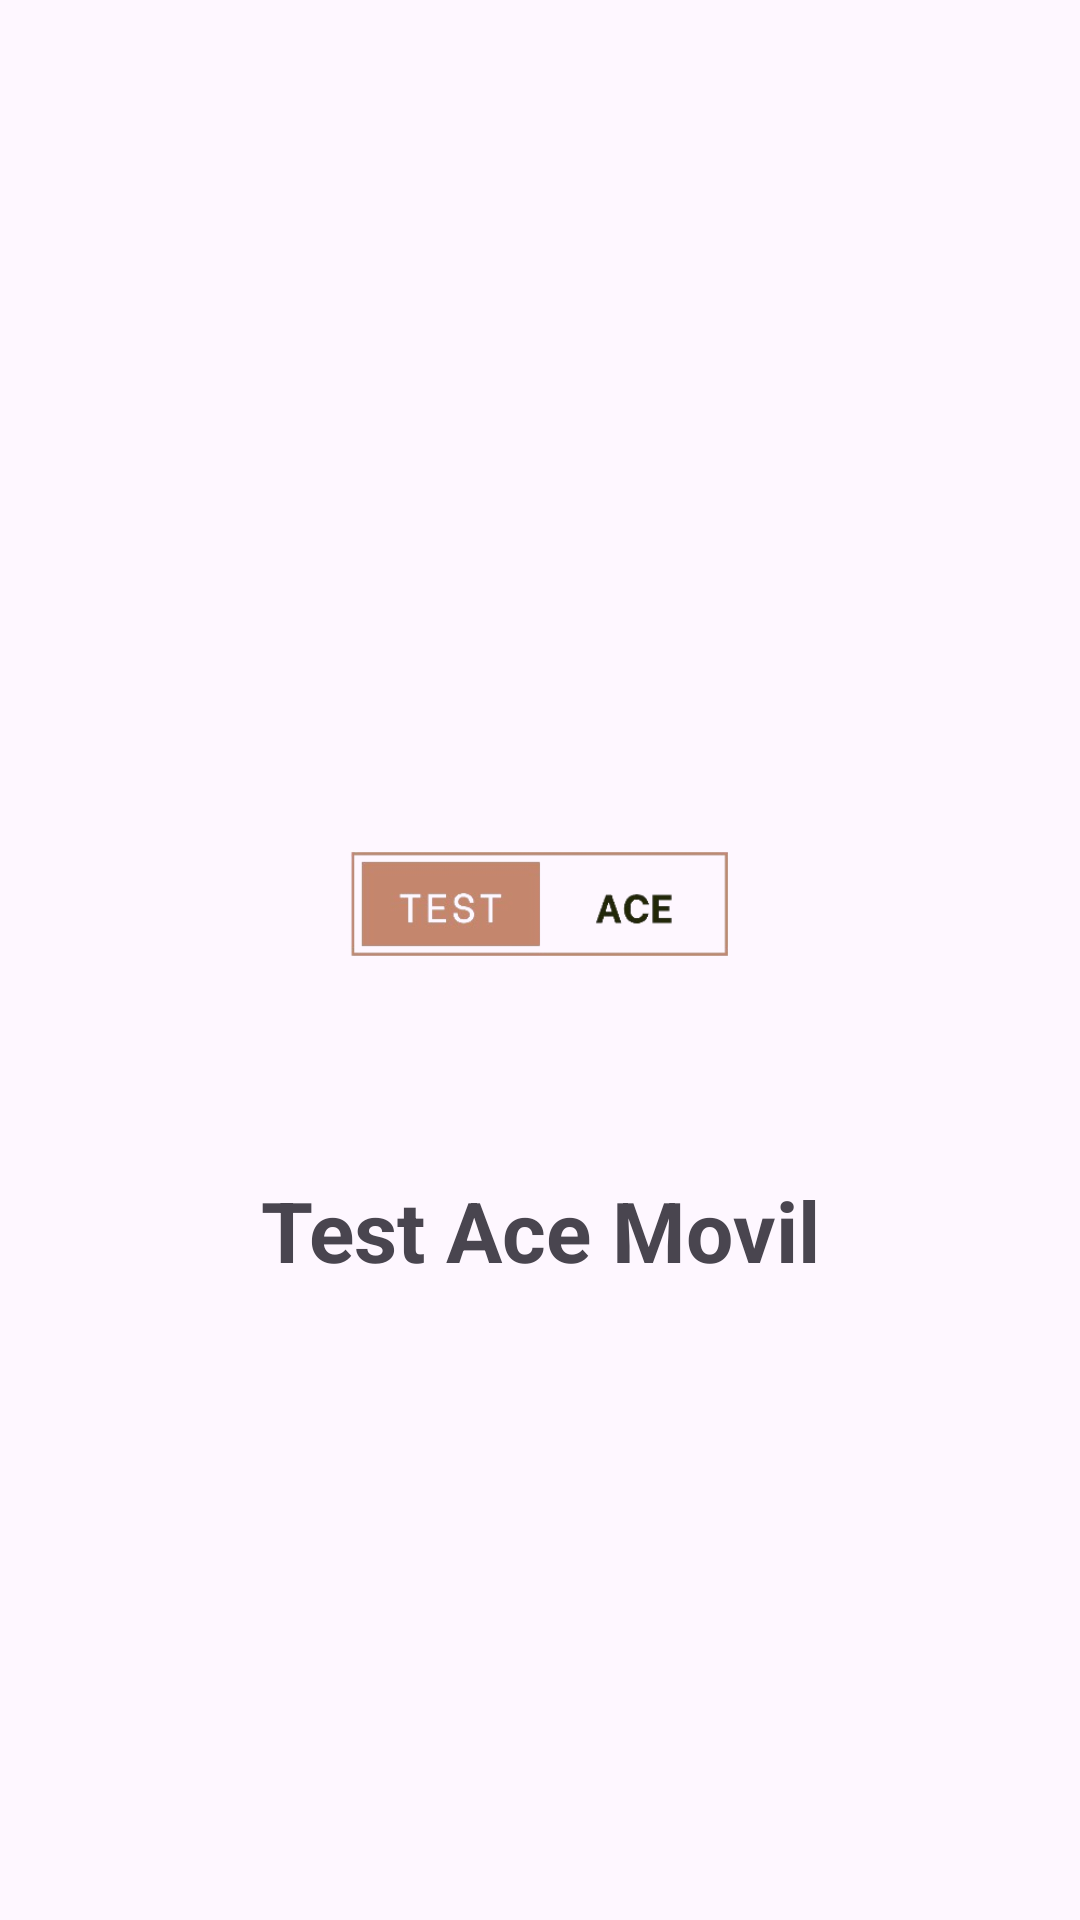

Reconstruct the res/layout file that produces this screen, plus the resources it refers to.
<!-- AndroidManifest.xml: application theme Theme.TestAceMovil -->
<!-- res/layout/activity_splash.xml -->
<?xml version="1.0" encoding="utf-8"?>
<androidx.constraintlayout.widget.ConstraintLayout
    xmlns:android="http://schemas.android.com/apk/res/android"
    xmlns:app="http://schemas.android.com/apk/res-auto"
    android:layout_width="match_parent"
    android:layout_height="match_parent">

    <ImageView
        android:id="@+id/imgLogo"
        android:layout_width="180dp"
        android:layout_height="180dp"
        android:src="@drawable/logo_sin_fondo"
        android:contentDescription="@string/app_name"
        android:scaleType="fitCenter"
        app:layout_constraintTop_toTopOf="parent"
        app:layout_constraintBottom_toTopOf="@id/txtNombre"
        app:layout_constraintStart_toStartOf="parent"
        app:layout_constraintEnd_toEndOf="parent"
        app:layout_constraintVertical_chainStyle="packed" />

    <TextView
        android:id="@+id/txtNombre"
        android:layout_width="wrap_content"
        android:layout_height="wrap_content"
        android:text="@string/app_name"
        android:textSize="28sp"
        android:textStyle="bold"
        app:layout_constraintTop_toBottomOf="@id/imgLogo"
        app:layout_constraintBottom_toBottomOf="parent"
        app:layout_constraintStart_toStartOf="parent"
        app:layout_constraintEnd_toEndOf="parent" />

</androidx.constraintlayout.widget.ConstraintLayout>
<!-- resources referenced by this layout -->
<resources>
  <!-- drawable logo_sin_fondo: png bitmap (drawable, 24901 bytes) -->
  <string name="app_name">Test Ace Movil</string>
  <style name="Theme.TestAceMovil" parent="Base.Theme.TestAceMovil" />
  <style name="Base.Theme.TestAceMovil" parent="Theme.Material3.DayNight.NoActionBar">
          
          
      </style>
</resources>
